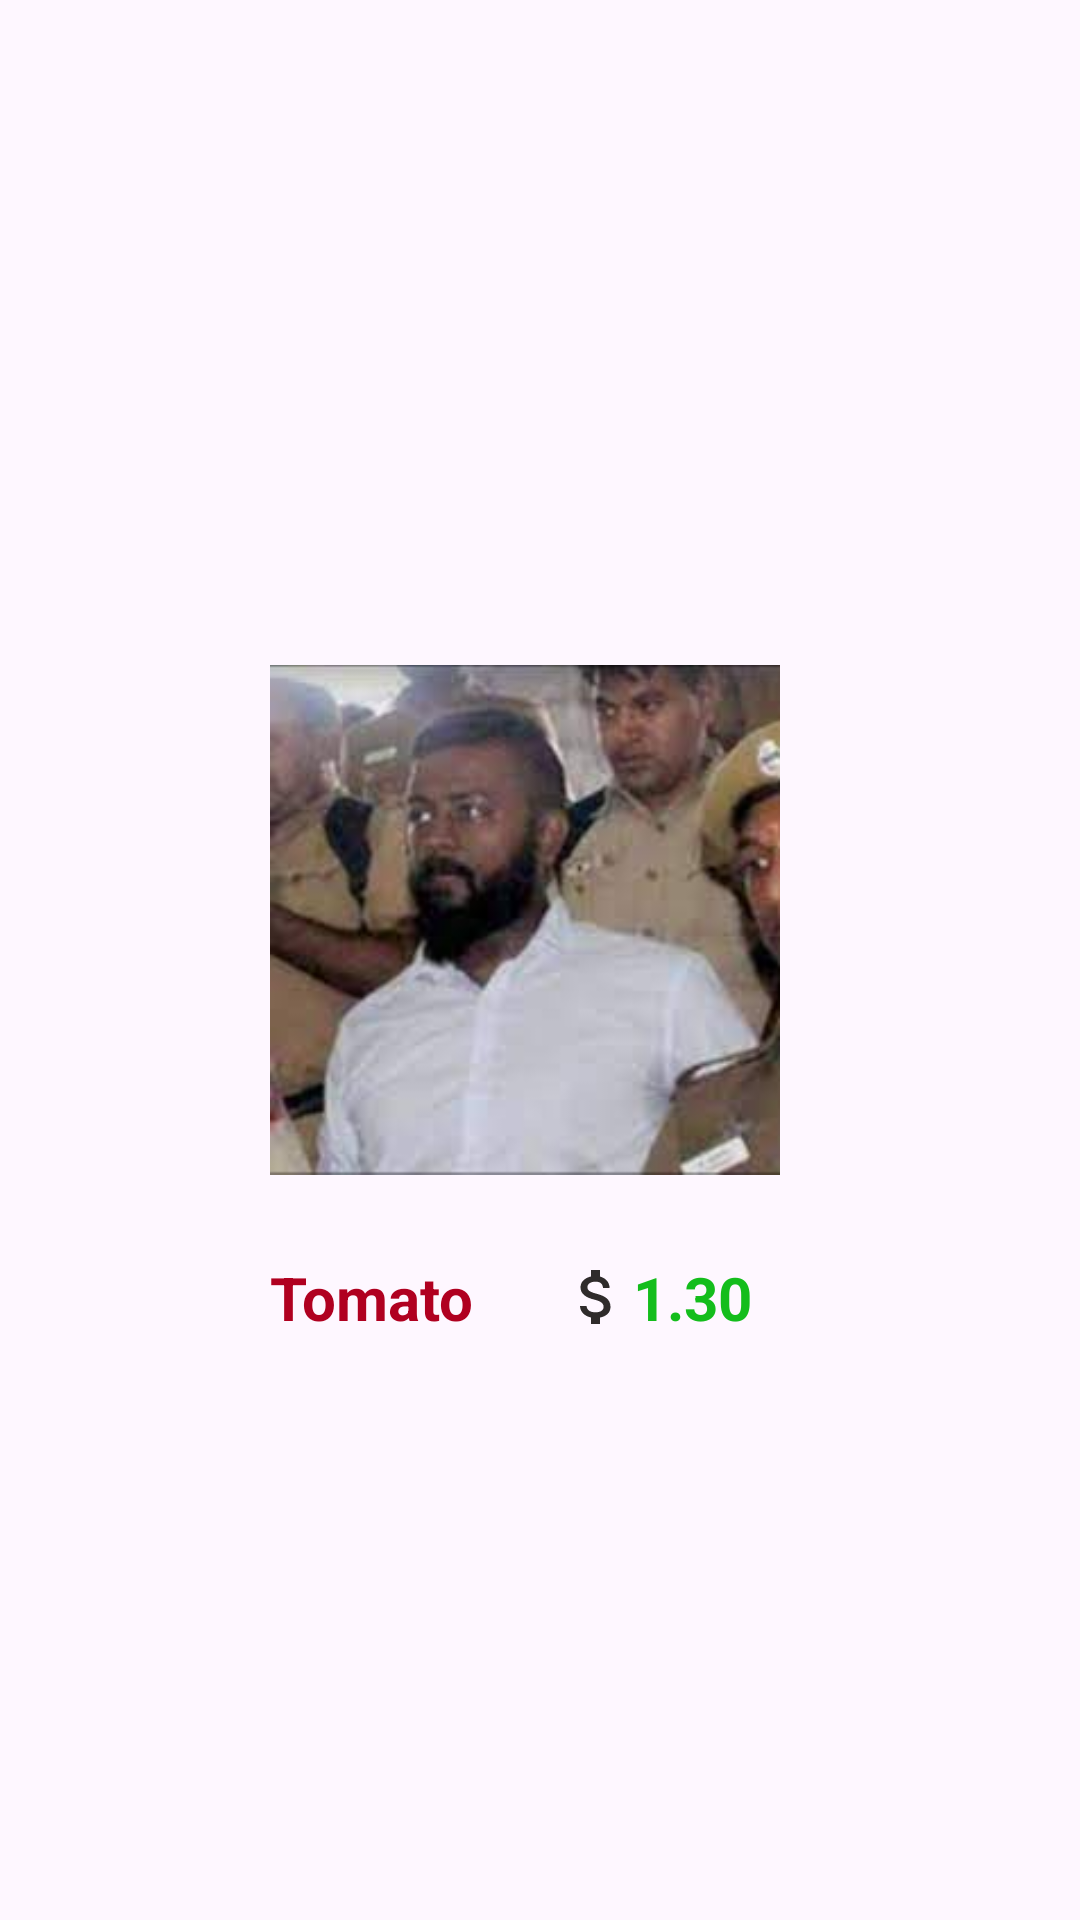

The Android layout XML behind this screen, and the referenced resources:
<!-- AndroidManifest.xml: application theme Theme.Taskk -->
<!-- res/layout/nonveglayout.xml -->
<?xml version="1.0" encoding="utf-8"?>
<RelativeLayout xmlns:android="http://schemas.android.com/apk/res/android"
    android:layout_width="180dp"
    android:layout_height="wrap_content"
    android:gravity="center"
    android:layout_margin="10dp"
    xmlns:app="http://schemas.android.com/apk/res-auto">

    <com.google.android.material.imageview.ShapeableImageView
        android:layout_width="170dp"
        android:layout_height="225dp"
        android:layout_gravity="center"
        android:id="@+id/pic1"
        android:src="@drawable/sukesh"
        app:shapeAppearanceOverlay="@style/RoundedSquare"/>
    <LinearLayout
        android:layout_width="180dp"
        android:layout_height="wrap_content"
        android:layout_below="@+id/pic1"
        android:orientation="horizontal"
        android:layout_weight="1"
        >
        <TextView
            android:layout_width="match_parent"
            android:layout_height="wrap_content"
            android:text="Tomato"
            android:textSize="20dp"
            android:layout_weight="0.6"
            android:id="@+id/textview3"
            android:textColor="@color/design_default_color_error"
            android:textStyle="bold">

        </TextView>
        <TextView
            android:layout_width="match_parent"
            android:layout_height="wrap_content"
            android:text="1.30"
            android:textSize="20dp"
            android:id="@+id/textview4"
            android:layout_weight="0.7"
            android:drawableLeft="@drawable/baseline_attach_money_24"
            android:textColor="@color/G"
            android:textStyle="bold">

        </TextView>

    </LinearLayout>

</RelativeLayout>
<!-- resources referenced by this layout -->
<resources>
  <color name="G">#14BD1C</color>
  <!-- drawable baseline_attach_money_24 (drawable) -->
  <vector android:height="24dp" android:tint="#2F2B2B"
      android:viewportHeight="24" android:viewportWidth="24"
      android:width="24dp" xmlns:android="http://schemas.android.com/apk/res/android">
      <path android:fillColor="@android:color/white" android:pathData="M11.8,10.9c-2.27,-0.59 -3,-1.2 -3,-2.15 0,-1.09 1.01,-1.85 2.7,-1.85 1.78,0 2.44,0.85 2.5,2.1h2.21c-0.07,-1.72 -1.12,-3.3 -3.21,-3.81V3h-3v2.16c-1.94,0.42 -3.5,1.68 -3.5,3.61 0,2.31 1.91,3.46 4.7,4.13 2.5,0.6 3,1.48 3,2.41 0,0.69 -0.49,1.79 -2.7,1.79 -2.06,0 -2.87,-0.92 -2.98,-2.1h-2.2c0.12,2.19 1.76,3.42 3.68,3.83V21h3v-2.15c1.95,-0.37 3.5,-1.5 3.5,-3.55 0,-2.84 -2.43,-3.81 -4.7,-4.4z"/>
  </vector>
  <!-- drawable sukesh: jpg bitmap (drawable, 5718 bytes) -->
  <style name="Theme.Taskk" parent="Base.Theme.Taskk" />
  <style name="Base.Theme.Taskk" parent="Theme.Material3.DayNight.NoActionBar">
          
          
      </style>
</resources>
